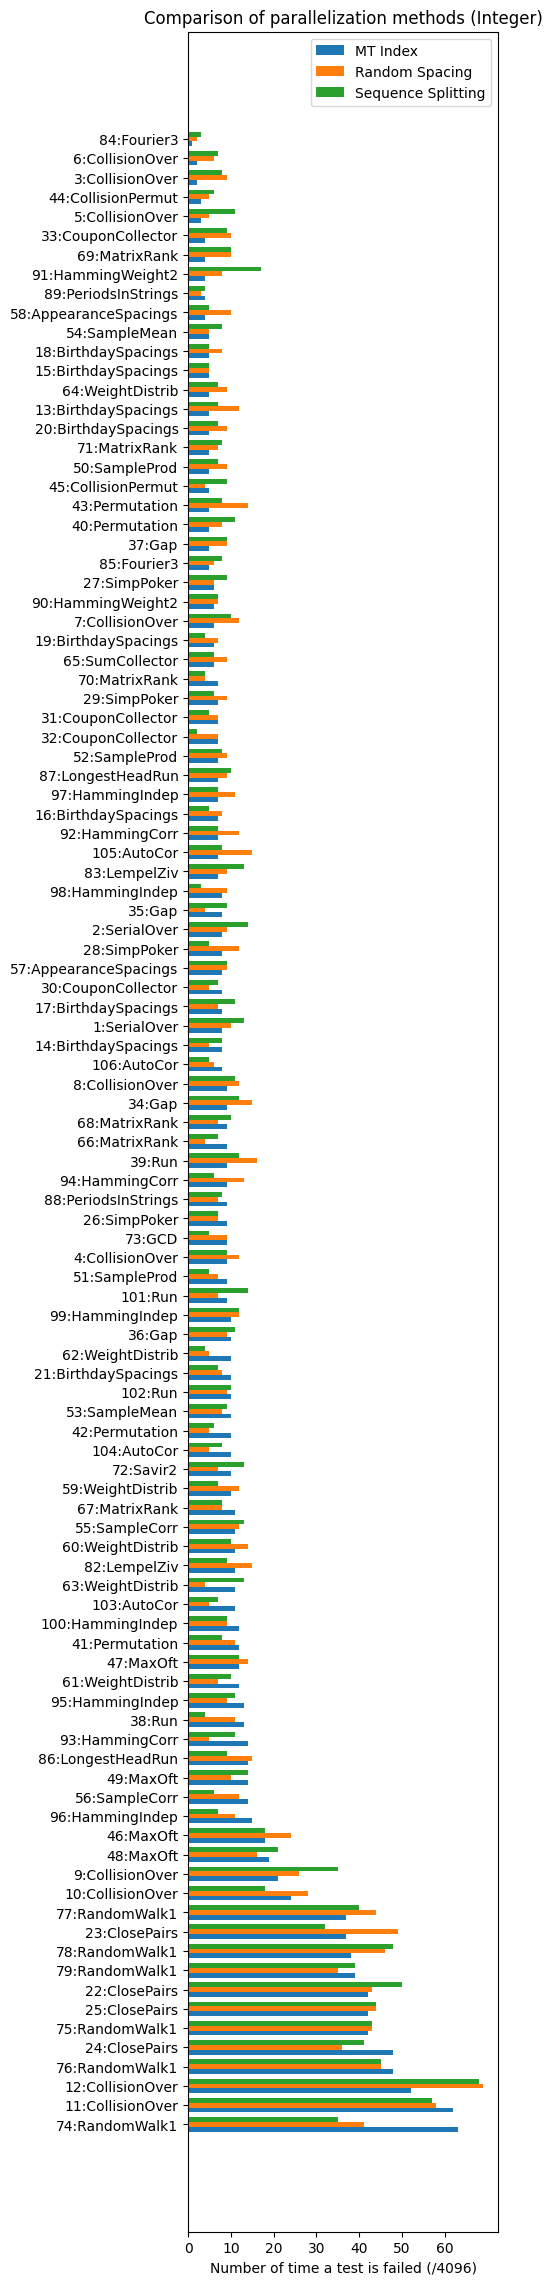

Values plotted in this chart, from the file beside it:
testName, countIndex, countRandom, countSeqSplit
81:LinearComp, 1139, 1185, 1156
80:LinearComp, 1139, 1185, 1156
74:RandomWalk1, 63, 41, 35
11:CollisionOver, 62, 58, 57
12:CollisionOver, 52, 69, 68
76:RandomWalk1, 48, 45, 45
24:ClosePairs, 48, 36, 41
75:RandomWalk1, 42, 43, 43
25:ClosePairs, 42, 44, 44
22:ClosePairs, 42, 43, 50
79:RandomWalk1, 39, 35, 39
78:RandomWalk1, 38, 46, 48
23:ClosePairs, 37, 49, 32
77:RandomWalk1, 37, 44, 40
10:CollisionOver, 24, 28, 18
9:CollisionOver, 21, 26, 35
48:MaxOft, 19, 16, 21
46:MaxOft, 18, 24, 18
96:HammingIndep, 15, 11, 7
56:SampleCorr, 14, 12, 6
49:MaxOft, 14, 10, 14
86:LongestHeadRun, 14, 15, 9
93:HammingCorr, 14, 5, 11
38:Run, 13, 11, 4
95:HammingIndep, 13, 9, 11
61:WeightDistrib, 12, 7, 10
47:MaxOft, 12, 14, 12
41:Permutation, 12, 11, 8
100:HammingIndep, 12, 9, 9
103:AutoCor, 11, 5, 7
63:WeightDistrib, 11, 4, 13
82:LempelZiv, 11, 15, 9
60:WeightDistrib, 11, 14, 10
55:SampleCorr, 11, 12, 13
67:MatrixRank, 11, 8, 8
59:WeightDistrib, 10, 12, 7
72:Savir2, 10, 7, 13
104:AutoCor, 10, 5, 8
42:Permutation, 10, 5, 6
53:SampleMean, 10, 8, 9
102:Run, 10, 9, 10
21:BirthdaySpacings, 10, 8, 7
62:WeightDistrib, 10, 5, 4
36:Gap, 10, 9, 11
99:HammingIndep, 10, 12, 12
101:Run, 9, 7, 14
51:SampleProd, 9, 7, 5
4:CollisionOver, 9, 12, 9
73:GCD, 9, 9, 5
26:SimpPoker, 9, 7, 7
88:PeriodsInStrings, 9, 7, 8
94:HammingCorr, 9, 13, 6
39:Run, 9, 16, 12
66:MatrixRank, 9, 4, 7
68:MatrixRank, 9, 7, 10
34:Gap, 9, 15, 12
8:CollisionOver, 9, 12, 11
106:AutoCor, 8, 6, 5
14:BirthdaySpacings, 8, 5, 8
1:SerialOver, 8, 10, 13
... 46 more rows
